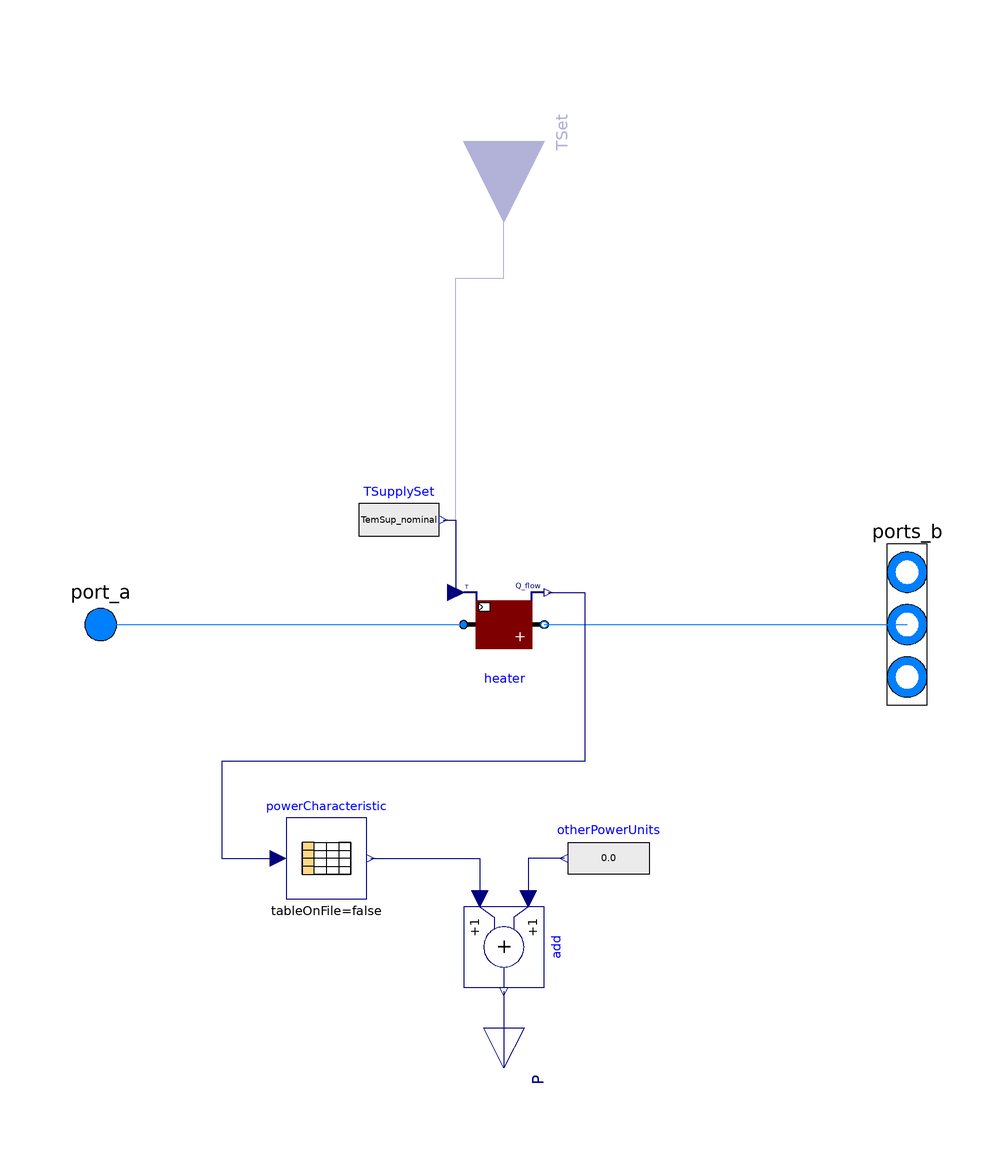

The Modelica model whose source follows is shown above as a component diagram (icons at their Placement, wires along their Line points).

model Supply_T "Temperature controlled supply unit"
  extends DisHeatLib.Supply.BaseClasses.BaseSupply(nPorts=1);
  extends DisHeatLib.Supply.BaseClasses.ThermalElectricInterface;

  // Supply temperature
  parameter Boolean use_T_in = false
  "Get the supply temperature from the input connector, otherwise use nominal value"
  annotation(Dialog(group = "Supply temperature"), Evaluate=true, HideResult=true, choices(checkBox=true));

public
  Modelica.Blocks.Interfaces.RealInput TSet(min=273.15, final unit="K") if
    use_T_in
    "Connector of Real input signal" annotation (Placement(transformation(
        extent={{-20,-20},{20,20}},
        rotation=270,
        origin={0,120})));
public
  IBPSA.Fluid.HeatExchangers.Heater_T heater(redeclare package Medium = Medium,
      m_flow_nominal=m_flow_nominal,
    m_flow_small=m_flow_small,
    dp_nominal=0,
    allowFlowReversal=allowFlowReversal,
    QMax_flow=Q_flow_nominal)
    annotation (Placement(transformation(extent={{-10,-10},{10,10}})));
protected
  Modelica.Blocks.Sources.RealExpression TSupplySet(y=TemSup_nominal) if not
    use_T_in                                                annotation (
      Placement(transformation(
        extent={{-10,-10},{10,10}},
        rotation=0,
        origin={-26,26})));
equation
  connect(TSupplySet.y, heater.TSet)
    annotation (Line(points={{-15,26},{-12,26},{-12,8}},
                                                      color={0,0,127}));
  connect(heater.TSet, TSet) annotation (Line(points={{-12,8},{-12,86},{0,86},{0,
          120}},    color={0,0,127}));
  connect(heater.port_b, ports_b[1])
    annotation (Line(points={{10,0},{100,0}}, color={0,127,255}));
  connect(port_a, heater.port_a)
    annotation (Line(points={{-100,0},{-10,0}}, color={0,127,255}));
  connect(heater.Q_flow, powerCharacteristic.u) annotation (Line(points={{11,8},
          {20,8},{20,-34},{-70,-34},{-70,-58},{-56,-58}}, color={0,0,127}));
  annotation (Icon(coordinateSystem(preserveAspectRatio=false),
        graphics={
        Line(
          points={{-12,6}},
          color={0,0,0},
          thickness=0.5),
        Line(
          points={{-12,4}},
          color={0,0,0},
          thickness=0.5),
        Line(points={{-2,-32}}, color={200,200,200}),
        Line(
          points={{-70,-62}},
          color={28,108,200},
          thickness=1),
        Rectangle(
          lineColor={128,128,128},
          extent={{-100.0,-100.0},{100.0,100.0}},
          radius=25.0),
        Rectangle(
          lineColor={128,128,128},
          extent={{-100,-100},{100,100}},
          radius=25.0),
      Rectangle(
        fillColor={0,128,255},
        pattern=LinePattern.None,
        fillPattern=FillPattern.Solid,
        extent={{-47.875,-4.125},{47.875,4.125}},
        lineColor={0,0,0},
          origin={-52.125,-0.125},
          rotation=0),
      Rectangle(
        fillColor={255,85,85},
        pattern=LinePattern.None,
        fillPattern=FillPattern.Solid,
        extent={{-34.5,-3.5},{34.5,3.5}},
        lineColor={0,0,0},
          origin={64.5,-0.5},
          rotation=180),
        Line(
          points={{-12,6}},
          color={0,0,0},
          thickness=0.5),
        Line(
          points={{-12,4}},
          color={0,0,0},
          thickness=0.5),
        Line(points={{-2,-32}}, color={200,200,200}),
        Ellipse(
          extent={{-50,52},{48,-48}},
          lineColor={0,0,0},
          fillColor={247,247,247},
          fillPattern=FillPattern.Solid,
          lineThickness=0.5),
        Polygon(
          points={{-10,-38},{-2,-4},{-22,-4},{6,38},{-2,4},{18,4},{-10,-38}},
          lineColor={0,0,0},
          fillColor={255,255,0},
          fillPattern=FillPattern.Solid,
          lineThickness=0.5)}),                                  Diagram(
        coordinateSystem(preserveAspectRatio=false)),
    Documentation(info="<html>
<h4>General</h4>
<p>This supply unit is modelled as a perfect heater delivering a prescribed supply temperature. The mass flow is controlled by a PI-controller using a set point for heat generation. The unit is constraint by a maximum heat flow capacity.</p>
<h4>Heat and power</h4>
<p>The unit can be modelled as a simple heat and power unit using the characteristic powerCha. Electric power consumption/generation is then set according to the power values corresponding to current heat flow using table entries from the characteristic (and linearly interpolating). Electric power consumption of the pump is also considered. Since the pump is considered to be cooled by the fluid, a one to one conversion between heat added to the fluid and pumping power is considered.</p>
</html>", revisions="<html>
<ul>
<li>Feburary 27, 2019, by Benedikt Leitner:<br>Implementation and added User&apos;s guide. </li>
</ul>
</html>"));
end Supply_T;